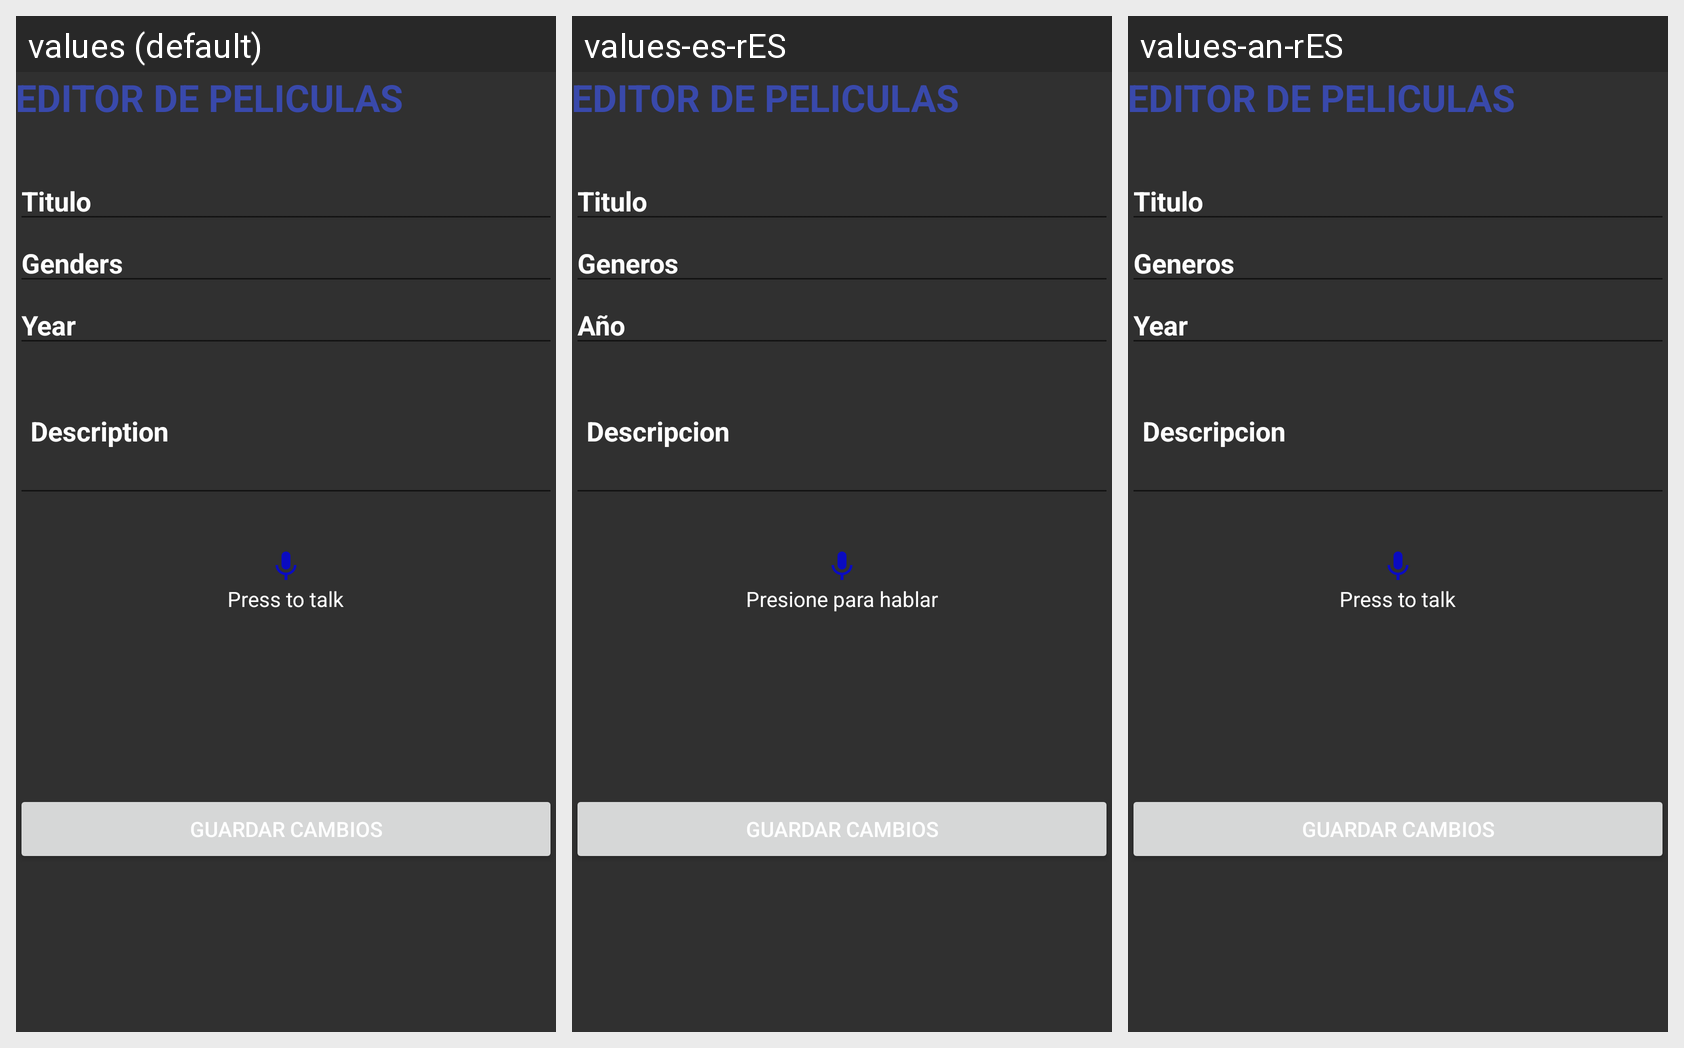

Translations of the strings shown on this Android screen, per locale in the grid:
Android screen res/layout/activity_modif.xml rendered under 3 locales, left to right: values (default), values-es-rES, values-an-rES. Device: Nexus 5 (rendered at 1080×1920; each locale shown at half size, 540×960, under a caption strip naming it); theme Theme.Hito2.
Other locales in the repository, not shown: values-de-rDE, values-fr-rFR, values-ja-rJP.
Strings drawn on this screen, with the default value and each locale's value (text and hints the layout hard-codes, and strings that could not be matched under every locale, appear in the picture but are not listed):

Generos
  values: Genders
  values-es-rES: Generos
  values-an-rES: Generos

Descripcion
  values: Description
  values-es-rES: Descripcion
  values-an-rES: Descripcion

Presione
  values: Press to talk
  values-es-rES: Presione para hablar
  values-an-rES: Press to talk  [not translated; the default value is used]
